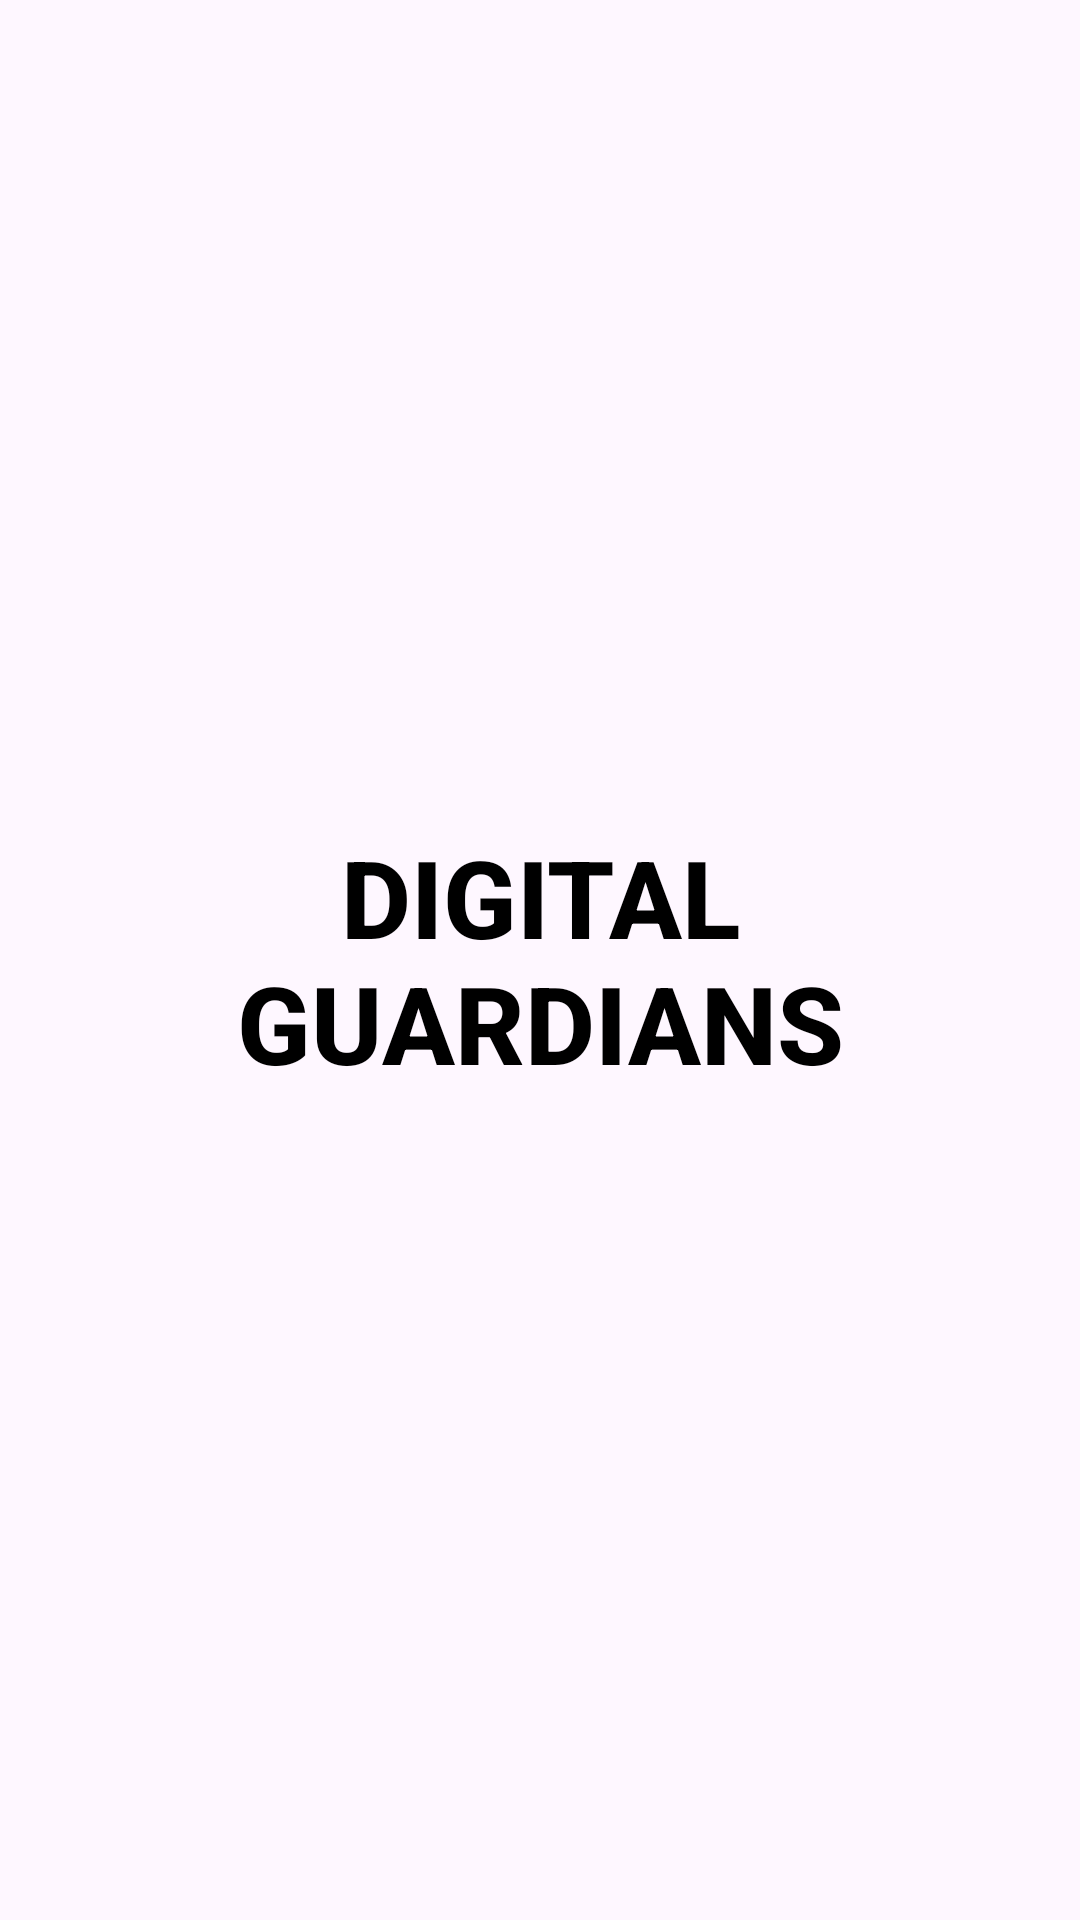

The Android layout XML behind this screen, and the referenced resources:
<!-- AndroidManifest.xml: application theme Theme.DigitalGuardians -->
<!-- res/layout/activity_splash.xml -->
<?xml version="1.0" encoding="utf-8"?>
<RelativeLayout
    xmlns:android="http://schemas.android.com/apk/res/android"
    android:layout_width="match_parent"
    android:layout_height="match_parent"
    android:background="@drawable/img"
    android:gravity="center">

    <TextView
        android:id="@+id/splashText"
        android:layout_width="wrap_content"
        android:layout_height="wrap_content"
        android:fontFamily="sans-serif-medium"
        android:text="DIGITAL
        GUARDIANS"
        android:gravity="center"
        android:textColor="@color/black"
        android:textSize="36sp"
        android:textStyle="bold" />
</RelativeLayout>
<!-- resources referenced by this layout -->
<resources>
  <color name="black">#000000</color>
  <style name="Theme.DigitalGuardians" parent="Base.Theme.DigitalGuardians" />
  <style name="Base.Theme.DigitalGuardians" parent="Theme.Material3.DayNight.NoActionBar">
          
          
      </style>
</resources>
